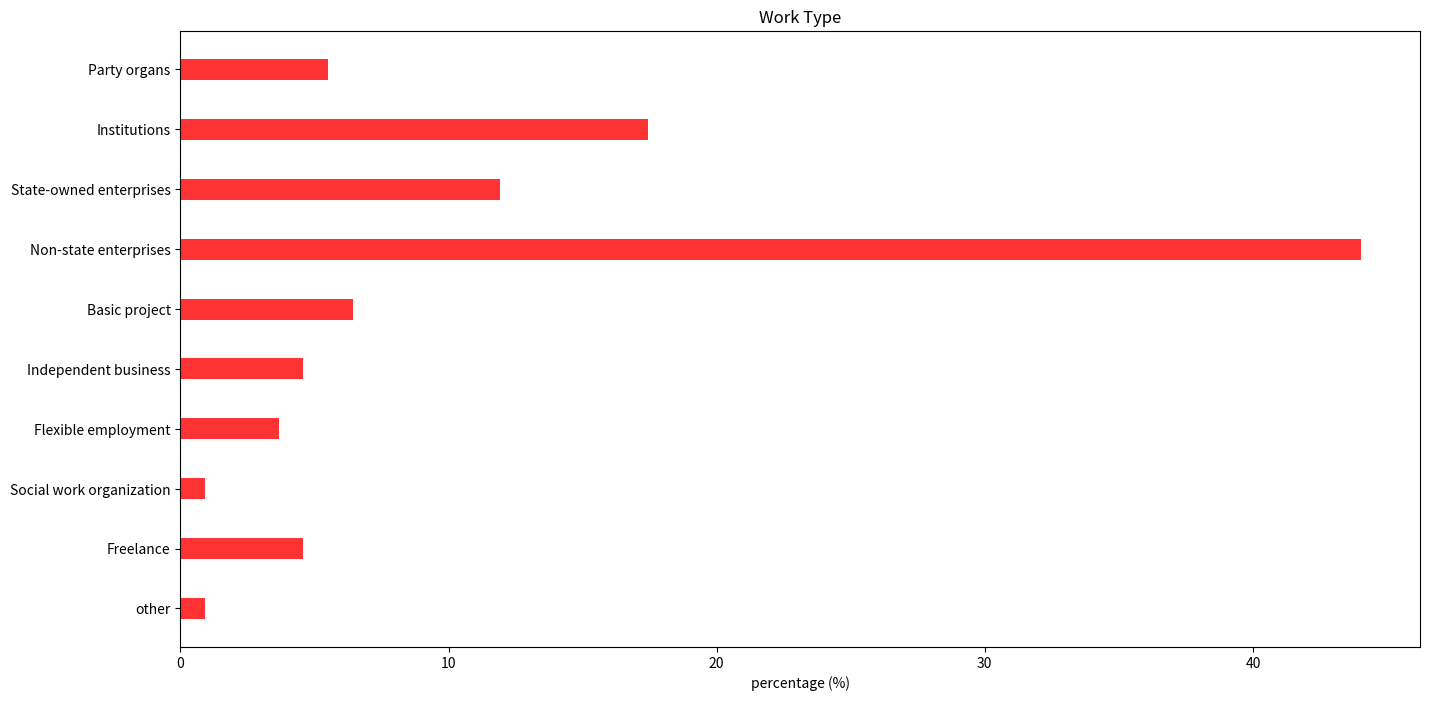

Python code for this plot:
#!/usr/bin/env python
# -*- coding: utf-8 -*-

import matplotlib.pyplot as plt
import numpy as np
plt.figure(figsize=(16,8))
company = ['Party organs','Institutions','State-owned enterprises',
			'Non-state enterprises','Basic project','Independent business',
			'Flexible employment','Social work organization','Freelance','other']
company.reverse()
y_pos = np.arange(len(company))
performance = [5.5,17.43,11.93,44.04,6.42,4.59,3.67,0.92,4.59,0.92]
performance.reverse()
plt.barh(y_pos,performance,0.35,color='r',align='center',alpha=0.8)
plt.yticks(y_pos,company)
plt.xlabel('percentage (%)')
plt.title('Work Type')
plt.show()
